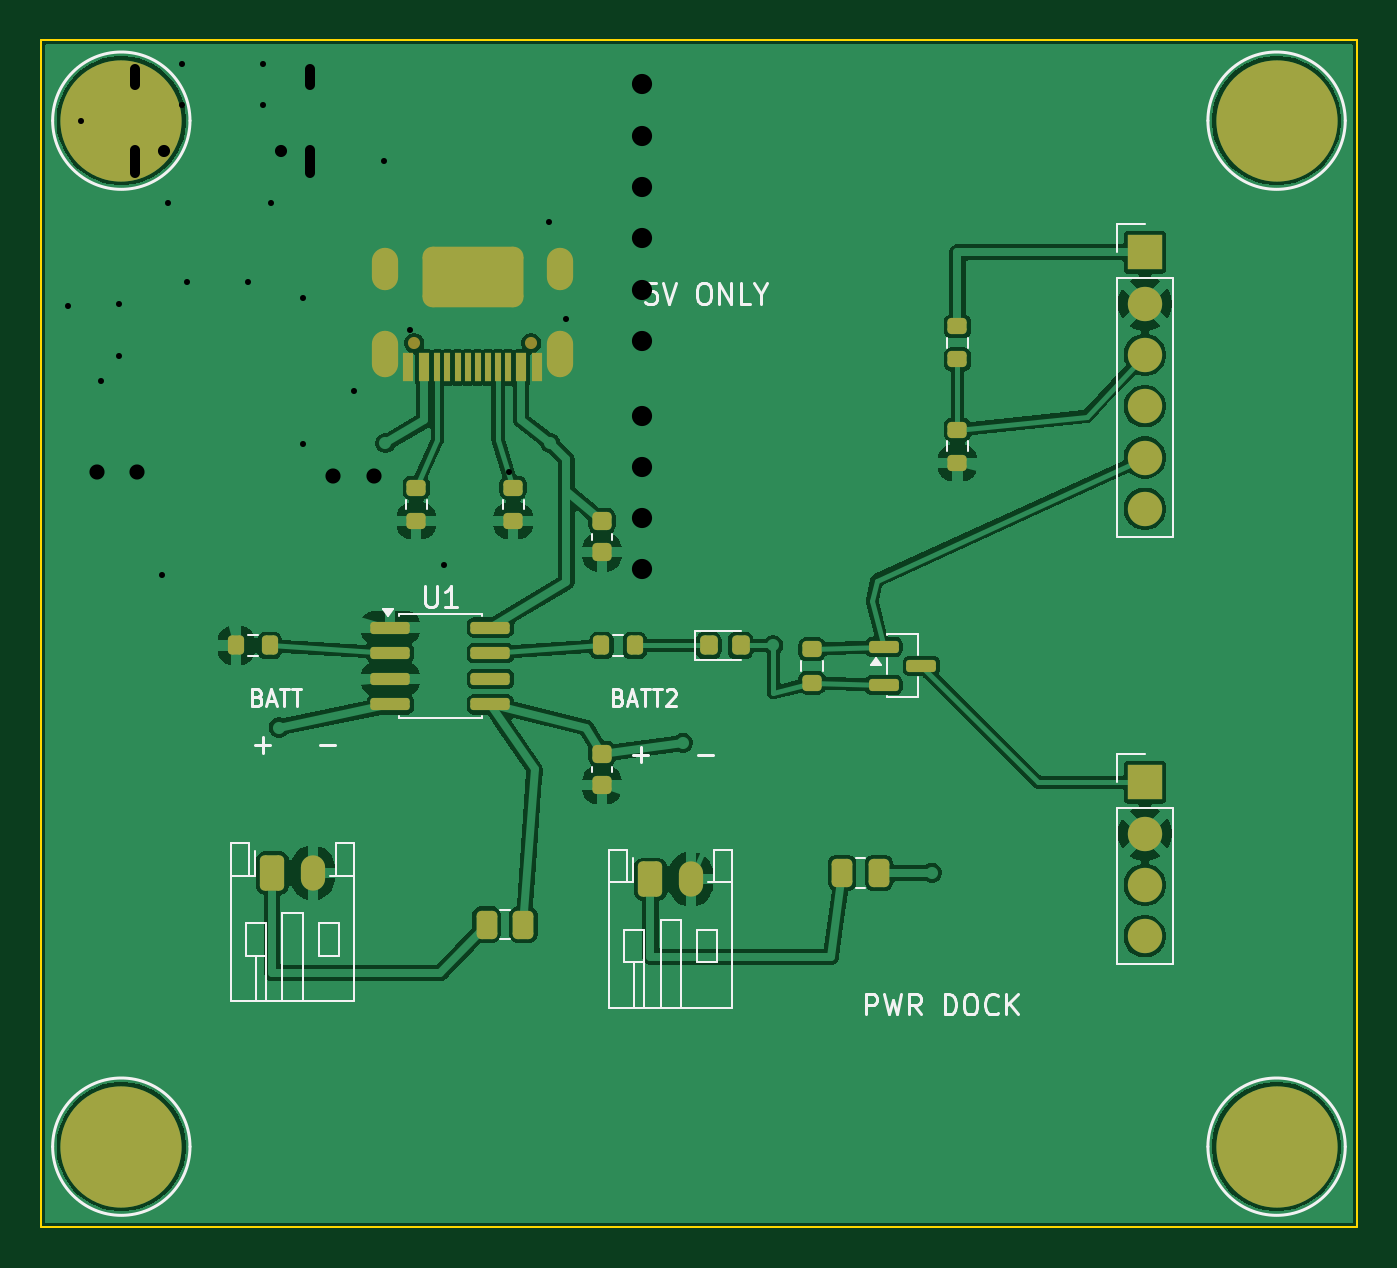
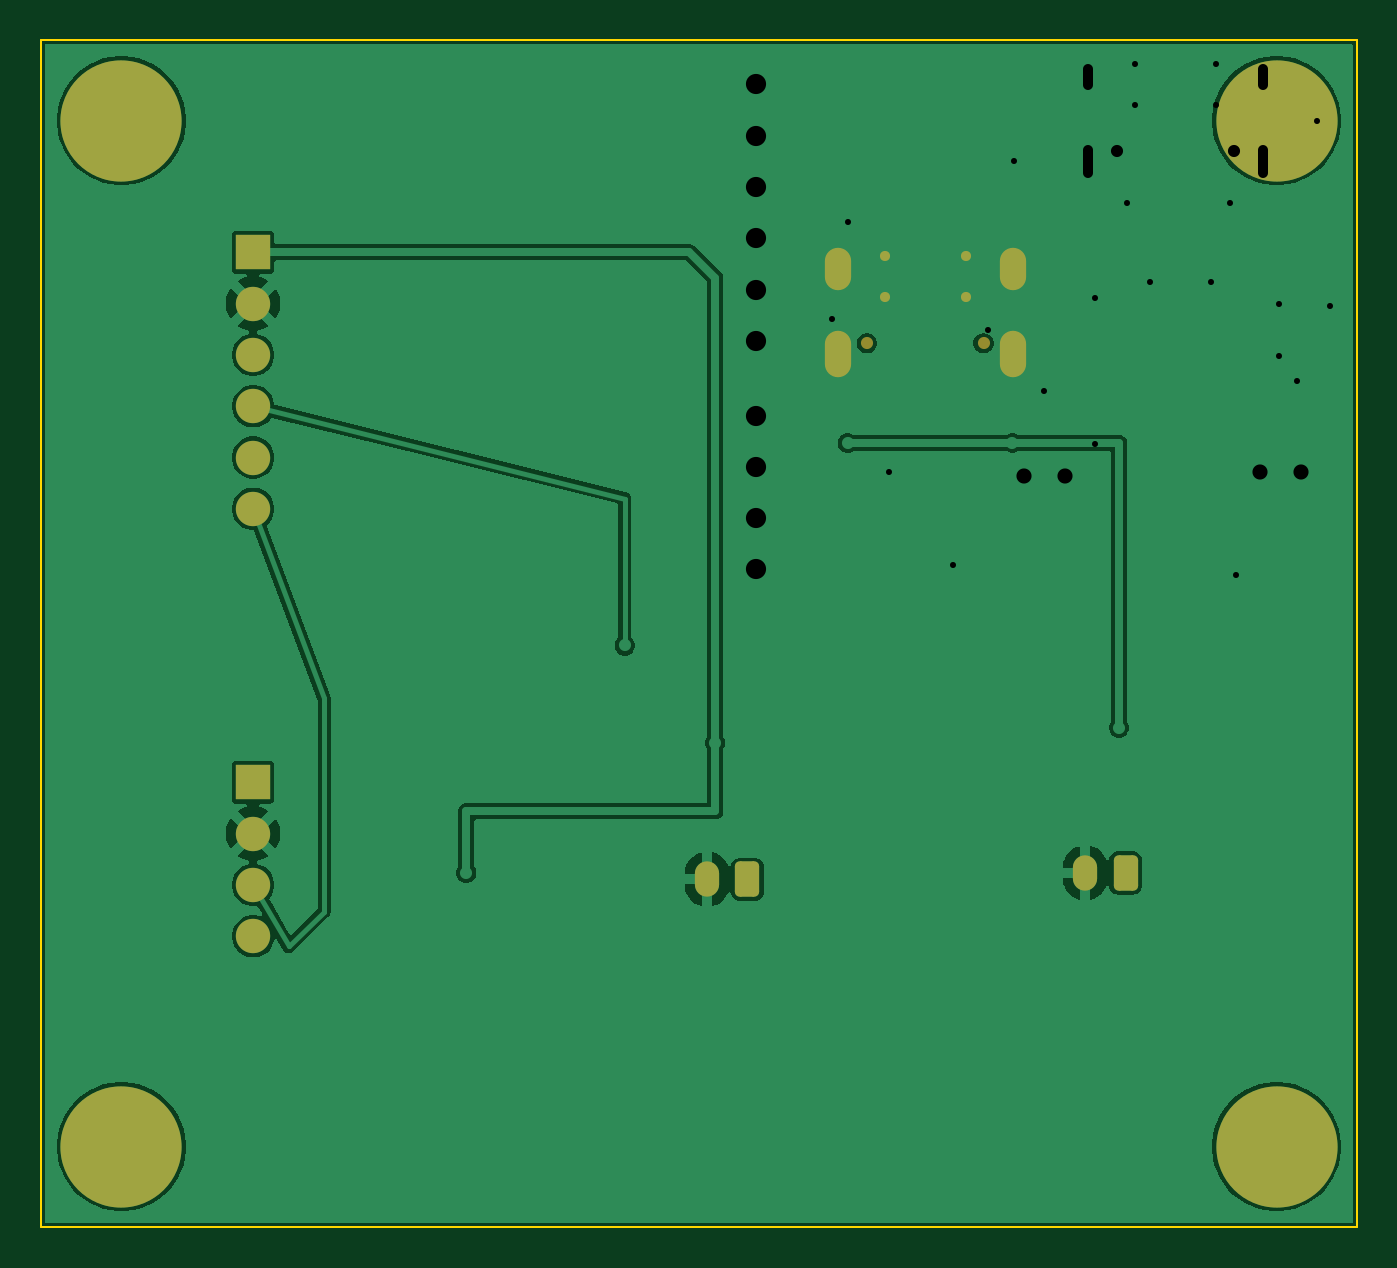
Circuit board: 21 layer files. Board 65.2 x 58.8 mm.
- inner_copper: power-dock-B_Courtyard.gbr (428 bytes)
- bottom_copper: power-dock-B_Cu.gbl (48369 bytes)
- inner_copper: power-dock-B_Fab.gbr (437 bytes)
- bottom_mask: power-dock-B_Mask.gbs (2268 bytes)
- paste: power-dock-B_Paste.gbp (455 bytes)
- bottom_silk: power-dock-B_Silkscreen.gbo (456 bytes)
- outline: power-dock-Edge_Cuts.gm1 (693 bytes)
- inner_copper: power-dock-F_Courtyard.gbr (4411 bytes)
- top_copper: power-dock-F_Cu.gtl (104591 bytes)
- inner_copper: power-dock-F_Fab.gbr (70681 bytes)
- top_mask: power-dock-F_Mask.gts (4745 bytes)
- paste: power-dock-F_Paste.gtp (3479 bytes)
- top_silk: power-dock-F_Silkscreen.gto (33166 bytes)
- inner_copper: power-dock-Margin.gbr (428 bytes)
- inner_copper: power-dock-User_2.gbr (428 bytes)
- inner_copper: power-dock-User_3.gbr (428 bytes)
- inner_copper: power-dock-User_Comments.gbr (431 bytes)
- inner_copper: power-dock-User_Drawings.gbr (531 bytes)
- inner_copper: power-dock-User_Eco1.gbr (428 bytes)
- inner_copper: power-dock-User_Eco2.gbr (428 bytes)
- drill: power-dock.drl (1343 bytes)

=== inner_copper: power-dock-B_Courtyard.gbr ===
%TF.GenerationSoftware,KiCad,Pcbnew,10.0.8*%
%TF.CreationDate,2026-11-09T22:27:54+00:00*%
%TF.ProjectId,power-dock,706f7765-722d-4646-9f63-6b2e6b696361,rev?*%
%TF.SameCoordinates,Original*%
%TF.FileFunction,Other,User*%
%FSLAX46Y46*%
G04 Gerber Fmt 4.6, Leading zero omitted, Abs format (unit mm)*
G04 Created by KiCad (PCBNEW 10.0.8) date 2026-11-09 22:27:54*
%MOMM*%
%LPD*%
G01*
G04 APERTURE LIST*
G04 APERTURE END LIST*
M02*

=== bottom_copper: power-dock-B_Cu.gbl (48369 bytes, source omitted) ===
=== inner_copper: power-dock-B_Fab.gbr ===
%TF.GenerationSoftware,KiCad,Pcbnew,10.0.8*%
%TF.CreationDate,2026-11-11T02:21:31+00:00*%
%TF.ProjectId,power-dock,706f7765-722d-4646-9f63-6b2e6b696361,rev?*%
%TF.SameCoordinates,Original*%
%TF.FileFunction,AssemblyDrawing,Bot*%
%FSLAX46Y46*%
G04 Gerber Fmt 4.6, Leading zero omitted, Abs format (unit mm)*
G04 Created by KiCad (PCBNEW 10.0.8) date 2026-11-11 02:21:31*
%MOMM*%
%LPD*%
G01*
G04 APERTURE LIST*
G04 APERTURE END LIST*
M02*

=== bottom_mask: power-dock-B_Mask.gbs (2268 bytes, source withheld) ===
=== paste: power-dock-B_Paste.gbp ===
%TF.GenerationSoftware,KiCad,Pcbnew,10.0.8*%
%TF.CreationDate,2026-11-11T02:21:31+00:00*%
%TF.ProjectId,power-dock,706f7765-722d-4646-9f63-6b2e6b696361,rev?*%
%TF.SameCoordinates,Original*%
%TF.FileFunction,Paste,Bot*%
%TF.FilePolarity,Positive*%
%FSLAX46Y46*%
G04 Gerber Fmt 4.6, Leading zero omitted, Abs format (unit mm)*
G04 Created by KiCad (PCBNEW 10.0.8) date 2026-11-11 02:21:31*
%MOMM*%
%LPD*%
G01*
G04 APERTURE LIST*
G04 APERTURE END LIST*
M02*

=== bottom_silk: power-dock-B_Silkscreen.gbo ===
%TF.GenerationSoftware,KiCad,Pcbnew,10.0.8*%
%TF.CreationDate,2026-11-11T02:21:31+00:00*%
%TF.ProjectId,power-dock,706f7765-722d-4646-9f63-6b2e6b696361,rev?*%
%TF.SameCoordinates,Original*%
%TF.FileFunction,Legend,Bot*%
%TF.FilePolarity,Positive*%
%FSLAX46Y46*%
G04 Gerber Fmt 4.6, Leading zero omitted, Abs format (unit mm)*
G04 Created by KiCad (PCBNEW 10.0.8) date 2026-11-11 02:21:31*
%MOMM*%
%LPD*%
G01*
G04 APERTURE LIST*
G04 APERTURE END LIST*
M02*

=== outline: power-dock-Edge_Cuts.gm1 ===
%TF.GenerationSoftware,KiCad,Pcbnew,10.0.8*%
%TF.CreationDate,2026-11-11T02:21:31+00:00*%
%TF.ProjectId,power-dock,706f7765-722d-4646-9f63-6b2e6b696361,rev?*%
%TF.SameCoordinates,Original*%
%TF.FileFunction,Profile,NP*%
%FSLAX46Y46*%
G04 Gerber Fmt 4.6, Leading zero omitted, Abs format (unit mm)*
G04 Created by KiCad (PCBNEW 10.0.8) date 2026-11-11 02:21:31*
%MOMM*%
%LPD*%
G01*
G04 APERTURE LIST*
%TA.AperFunction,Profile*%
%ADD10C,0.100000*%
%TD*%
G04 APERTURE END LIST*
D10*
X100000000Y-100000000D02*
X165200000Y-100000000D01*
X100000000Y-158800000D02*
X100000000Y-100000000D01*
X165200000Y-100000000D02*
X165200000Y-158800000D01*
X165200000Y-158800000D02*
X100000000Y-158800000D01*
M02*

=== inner_copper: power-dock-F_Courtyard.gbr ===
%TF.GenerationSoftware,KiCad,Pcbnew,10.0.8*%
%TF.CreationDate,2026-11-11T02:21:31+00:00*%
%TF.ProjectId,power-dock,706f7765-722d-4646-9f63-6b2e6b696361,rev?*%
%TF.SameCoordinates,Original*%
%TF.FileFunction,Other,User*%
%FSLAX46Y46*%
G04 Gerber Fmt 4.6, Leading zero omitted, Abs format (unit mm)*
G04 Created by KiCad (PCBNEW 10.0.8) date 2026-11-11 02:21:31*
%MOMM*%
%LPD*%
G01*
G04 APERTURE LIST*
%ADD10C,0.050000*%
G04 APERTURE END LIST*
%TO.C,P2*%
D10*
X152910000Y-134990000D02*
X156450000Y-134990000D01*
X156450000Y-146150000D01*
X152910000Y-146150000D01*
X152910000Y-134990000D01*
%TO.C,F1*%
X121320000Y-142850000D02*
X124680000Y-142850000D01*
X124680000Y-144750000D01*
X121320000Y-144750000D01*
X121320000Y-142850000D01*
%TO.C,P1*%
X152910000Y-108750000D02*
X156450000Y-108750000D01*
X156450000Y-124990000D01*
X152910000Y-124990000D01*
X152910000Y-108750000D01*
%TO.C,J3*%
X127749999Y-139710000D02*
X134649999Y-139710000D01*
X134649999Y-148310000D01*
X127749999Y-148310000D01*
X127749999Y-139710000D01*
%TO.C,U1*%
X116100000Y-128540000D02*
X117600000Y-128540000D01*
X116100000Y-133460000D02*
X116100000Y-128540000D01*
X117600000Y-128300000D02*
X122000000Y-128300000D01*
X117600000Y-128540000D02*
X117600000Y-128300000D01*
X117600000Y-133460000D02*
X116100000Y-133460000D01*
X117600000Y-133700000D02*
X117600000Y-133460000D01*
X122000000Y-128300000D02*
X122000000Y-128540000D01*
X122000000Y-128540000D02*
X123500000Y-128540000D01*
X122000000Y-133460000D02*
X122000000Y-133700000D01*
X122000000Y-133700000D02*
X117600000Y-133700000D01*
X123500000Y-128540000D02*
X123500000Y-133460000D01*
X123500000Y-133460000D02*
X122000000Y-133460000D01*
%TO.C,J2*%
X109030000Y-139390000D02*
X115930000Y-139390000D01*
X115930000Y-147990000D01*
X109030000Y-147990000D01*
X109030000Y-139390000D01*
%TO.C,C1*%
X127070000Y-134640000D02*
X128530000Y-134640000D01*
X128530000Y-137600000D01*
X127070000Y-137600000D01*
X127070000Y-134640000D01*
%TO.C,J1*%
X116650000Y-108470000D02*
X126150000Y-108470000D01*
X116650000Y-116720000D02*
X116650000Y-108470000D01*
X126150000Y-108470000D02*
X126150000Y-116720000D01*
X126150000Y-116720000D02*
X116650000Y-116720000D01*
%TO.C,R2*%
X109040000Y-129254000D02*
X112000000Y-129254000D01*
X112000000Y-130714000D01*
X109040000Y-130714000D01*
X109040000Y-129254000D01*
%TO.C,D1*%
X132400000Y-129254000D02*
X135360000Y-129254000D01*
X135360000Y-130714000D01*
X132400000Y-130714000D01*
X132400000Y-129254000D01*
%TO.C,R7*%
X117870000Y-121520000D02*
X119330000Y-121520000D01*
X119330000Y-124480000D01*
X117870000Y-124480000D01*
X117870000Y-121520000D01*
%TO.C,R5*%
X144670000Y-113520000D02*
X146130000Y-113520000D01*
X146130000Y-116480000D01*
X144670000Y-116480000D01*
X144670000Y-113520000D01*
%TO.C,R1*%
X122670000Y-121520000D02*
X124130000Y-121520000D01*
X124130000Y-124480000D01*
X122670000Y-124480000D01*
X122670000Y-121520000D01*
%TO.C,R6*%
X144670000Y-118640000D02*
X146130000Y-118640000D01*
X146130000Y-121600000D01*
X144670000Y-121600000D01*
X144670000Y-118640000D01*
%TO.C,R3*%
X127120000Y-129254000D02*
X130080000Y-129254000D01*
X130080000Y-130714000D01*
X127120000Y-130714000D01*
X127120000Y-129254000D01*
%TO.C,C2*%
X127070000Y-123120000D02*
X128530000Y-123120000D01*
X128530000Y-126080000D01*
X127070000Y-126080000D01*
X127070000Y-123120000D01*
%TO.C,R4*%
X137470000Y-129520000D02*
X138930000Y-129520000D01*
X138930000Y-132480000D01*
X137470000Y-132480000D01*
X137470000Y-129520000D01*
%TO.C,F2*%
X138920000Y-140290000D02*
X142280000Y-140290000D01*
X142280000Y-142190000D01*
X138920000Y-142190000D01*
X138920000Y-140290000D01*
%TO.C,U2*%
X140750000Y-129500000D02*
X141780000Y-129500000D01*
X140750000Y-130610000D02*
X140750000Y-129500000D01*
X140750000Y-131390000D02*
X141780000Y-131390000D01*
X140750000Y-132500000D02*
X140750000Y-131390000D01*
X141780000Y-129300000D02*
X143580000Y-129300000D01*
X141780000Y-129500000D02*
X141780000Y-129300000D01*
X141780000Y-130610000D02*
X140750000Y-130610000D01*
X141780000Y-131390000D02*
X141780000Y-130610000D01*
X141780000Y-132500000D02*
X140750000Y-132500000D01*
X141780000Y-132700000D02*
X141780000Y-132500000D01*
X143580000Y-129300000D02*
X143580000Y-130450000D01*
X143580000Y-130450000D02*
X144610000Y-130450000D01*
X143580000Y-131550000D02*
X143580000Y-132700000D01*
X143580000Y-132700000D02*
X141780000Y-132700000D01*
X144610000Y-130450000D02*
X144610000Y-131550000D01*
X144610000Y-131550000D02*
X143580000Y-131550000D01*
%TD*%
M02*

=== top_copper: power-dock-F_Cu.gtl (104591 bytes, source omitted) ===
=== inner_copper: power-dock-F_Fab.gbr (70681 bytes, source omitted) ===
=== top_mask: power-dock-F_Mask.gts (4745 bytes, source omitted) ===
=== paste: power-dock-F_Paste.gtp (3479 bytes, source withheld) ===
=== top_silk: power-dock-F_Silkscreen.gto (33166 bytes, source omitted) ===
=== inner_copper: power-dock-Margin.gbr ===
%TF.GenerationSoftware,KiCad,Pcbnew,10.0.8*%
%TF.CreationDate,2026-11-10T10:23:06+00:00*%
%TF.ProjectId,power-dock,706f7765-722d-4646-9f63-6b2e6b696361,rev?*%
%TF.SameCoordinates,Original*%
%TF.FileFunction,Other,User*%
%FSLAX46Y46*%
G04 Gerber Fmt 4.6, Leading zero omitted, Abs format (unit mm)*
G04 Created by KiCad (PCBNEW 10.0.8) date 2026-11-10 10:23:06*
%MOMM*%
%LPD*%
G01*
G04 APERTURE LIST*
G04 APERTURE END LIST*
M02*

=== inner_copper: power-dock-User_2.gbr ===
%TF.GenerationSoftware,KiCad,Pcbnew,10.0.8*%
%TF.CreationDate,2026-11-11T02:21:31+00:00*%
%TF.ProjectId,power-dock,706f7765-722d-4646-9f63-6b2e6b696361,rev?*%
%TF.SameCoordinates,Original*%
%TF.FileFunction,Other,User*%
%FSLAX46Y46*%
G04 Gerber Fmt 4.6, Leading zero omitted, Abs format (unit mm)*
G04 Created by KiCad (PCBNEW 10.0.8) date 2026-11-11 02:21:31*
%MOMM*%
%LPD*%
G01*
G04 APERTURE LIST*
G04 APERTURE END LIST*
M02*

=== inner_copper: power-dock-User_3.gbr ===
%TF.GenerationSoftware,KiCad,Pcbnew,10.0.8*%
%TF.CreationDate,2026-11-10T20:11:13+00:00*%
%TF.ProjectId,power-dock,706f7765-722d-4646-9f63-6b2e6b696361,rev?*%
%TF.SameCoordinates,Original*%
%TF.FileFunction,Other,User*%
%FSLAX46Y46*%
G04 Gerber Fmt 4.6, Leading zero omitted, Abs format (unit mm)*
G04 Created by KiCad (PCBNEW 10.0.8) date 2026-11-10 20:11:13*
%MOMM*%
%LPD*%
G01*
G04 APERTURE LIST*
G04 APERTURE END LIST*
M02*

=== inner_copper: power-dock-User_Comments.gbr ===
%TF.GenerationSoftware,KiCad,Pcbnew,10.0.8*%
%TF.CreationDate,2026-11-11T02:21:31+00:00*%
%TF.ProjectId,power-dock,706f7765-722d-4646-9f63-6b2e6b696361,rev?*%
%TF.SameCoordinates,Original*%
%TF.FileFunction,Other,Comment*%
%FSLAX46Y46*%
G04 Gerber Fmt 4.6, Leading zero omitted, Abs format (unit mm)*
G04 Created by KiCad (PCBNEW 10.0.8) date 2026-11-11 02:21:31*
%MOMM*%
%LPD*%
G01*
G04 APERTURE LIST*
G04 APERTURE END LIST*
M02*

=== inner_copper: power-dock-User_Drawings.gbr ===
%TF.GenerationSoftware,KiCad,Pcbnew,10.0.8*%
%TF.CreationDate,2026-11-11T02:21:31+00:00*%
%TF.ProjectId,power-dock,706f7765-722d-4646-9f63-6b2e6b696361,rev?*%
%TF.SameCoordinates,Original*%
%TF.FileFunction,OtherDrawing,Comment*%
%FSLAX46Y46*%
G04 Gerber Fmt 4.6, Leading zero omitted, Abs format (unit mm)*
G04 Created by KiCad (PCBNEW 10.0.8) date 2026-11-11 02:21:31*
%MOMM*%
%LPD*%
G01*
G04 APERTURE LIST*
%ADD10C,0.050000*%
G04 APERTURE END LIST*
%TO.C,J1*%
D10*
X126200000Y-108720000D02*
X116600000Y-108720000D01*
%TD*%
M02*

=== inner_copper: power-dock-User_Eco1.gbr ===
%TF.GenerationSoftware,KiCad,Pcbnew,10.0.8*%
%TF.CreationDate,2026-11-11T02:21:31+00:00*%
%TF.ProjectId,power-dock,706f7765-722d-4646-9f63-6b2e6b696361,rev?*%
%TF.SameCoordinates,Original*%
%TF.FileFunction,Other,ECO1*%
%FSLAX46Y46*%
G04 Gerber Fmt 4.6, Leading zero omitted, Abs format (unit mm)*
G04 Created by KiCad (PCBNEW 10.0.8) date 2026-11-11 02:21:31*
%MOMM*%
%LPD*%
G01*
G04 APERTURE LIST*
G04 APERTURE END LIST*
M02*

=== inner_copper: power-dock-User_Eco2.gbr ===
%TF.GenerationSoftware,KiCad,Pcbnew,10.0.8*%
%TF.CreationDate,2026-11-11T02:21:31+00:00*%
%TF.ProjectId,power-dock,706f7765-722d-4646-9f63-6b2e6b696361,rev?*%
%TF.SameCoordinates,Original*%
%TF.FileFunction,Other,ECO2*%
%FSLAX46Y46*%
G04 Gerber Fmt 4.6, Leading zero omitted, Abs format (unit mm)*
G04 Created by KiCad (PCBNEW 10.0.8) date 2026-11-11 02:21:31*
%MOMM*%
%LPD*%
G01*
G04 APERTURE LIST*
G04 APERTURE END LIST*
M02*

=== drill: power-dock.drl ===
M48
; DRILL file KiCad 10.0.8 date 2026-11-10T20:11:13
; FORMAT={-:-/ absolute / metric / decimal}
; #@! TF.CreationDate,2026-11-10T20:11:13+00:00
; #@! TF.GenerationSoftware,Kicad,Pcbnew,10.0.8
; #@! TF.FileFunction,MixedPlating,1,2
FMAT,2
METRIC
; #@! TA.AperFunction,Plated,PTH,ViaDrill
T1C0.300
; #@! TA.AperFunction,Plated,PTH,ComponentDrill
T2C0.300
; #@! TA.AperFunction,Plated,PTH,ComponentDrill
T3C0.500
; #@! TA.AperFunction,Plated,PTH,ComponentDrill
T4C0.750
; #@! TA.AperFunction,Plated,PTH,ComponentDrill
T5C1.000
; #@! TA.AperFunction,NonPlated,NPTH,ComponentDrill
T6C0.600
%
G90
G05
T1
X101.375Y-113.2
X102.0Y-104.0
X103.0Y-116.905
X103.9Y-113.095
X103.9Y-115.635
X106.0Y-126.5
X106.3Y-108.1
X107.25Y-112.0
X110.25Y-112.0
X111.4Y-108.1
X113.0Y-112.8
X113.0Y-120.0
X115.5Y-117.375
X117.0Y-106.0
X118.3Y-114.365
X120.0Y-126.0
X123.2Y-121.4
X125.2Y-109.025
X126.0Y-113.8
T2
X107.0Y-101.2
X107.0Y-103.2
X111.0Y-101.2
X111.0Y-103.2
T4
X102.8Y-121.4
X104.8Y-121.4
X114.5Y-121.6
X116.5Y-121.6
T5
X129.8Y-102.2
X129.8Y-104.74
X129.8Y-107.28
X129.8Y-109.82
X129.8Y-112.36
X129.8Y-114.9
X129.8Y-118.6
X129.8Y-121.14
X129.8Y-123.68
X129.8Y-126.22
T6
X106.11Y-105.5
X111.89Y-105.5
T3
X104.67Y-102.22G85X104.67Y-101.42
G05
X104.67Y-106.57G85X104.67Y-105.47
G05
X113.33Y-102.22G85X113.33Y-101.42
G05
X113.33Y-106.57G85X113.33Y-105.47
G05
M30
